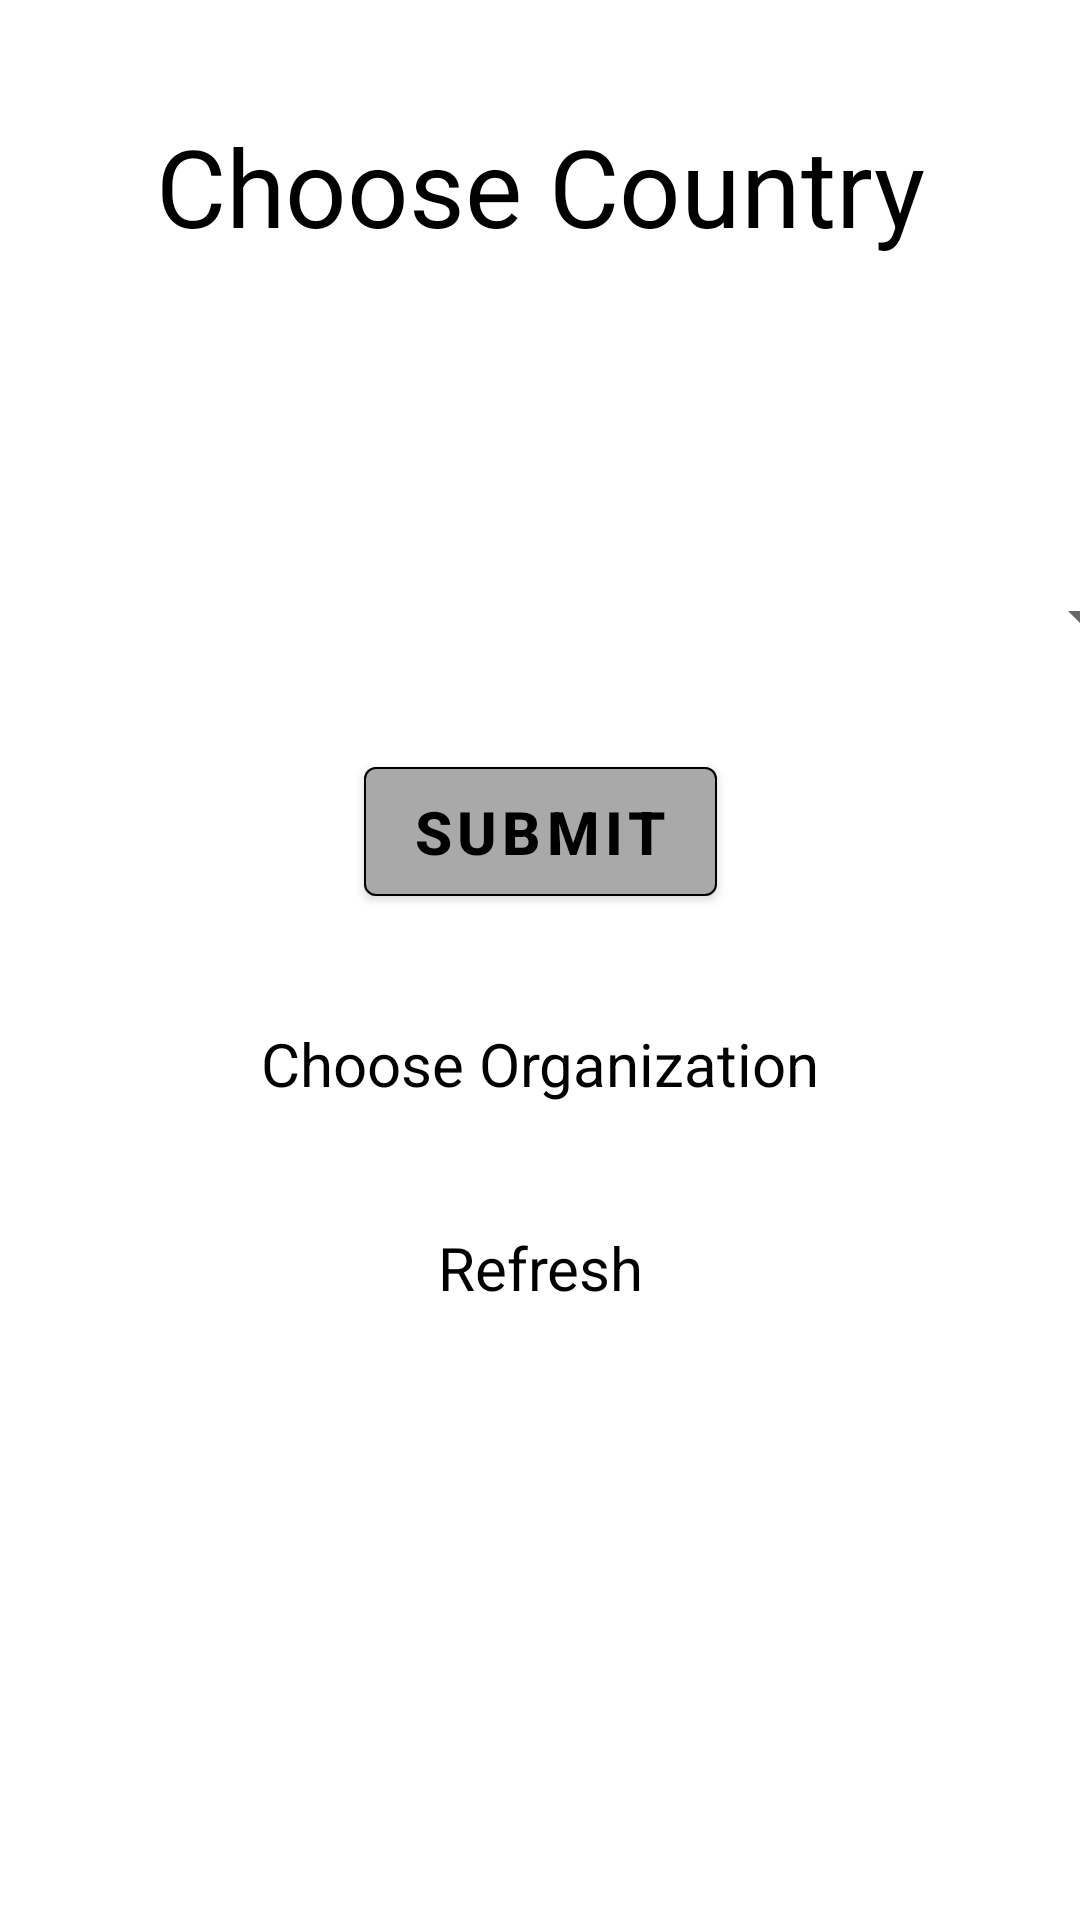

This screen was rendered from an Android layout file. Write that file and the resources it references.
<!-- AndroidManifest.xml: activity theme AppTheme.NoActionBar -->
<!-- res/layout/activity_register_select_country.xml -->
<?xml version="1.0" encoding="utf-8"?>
<androidx.constraintlayout.widget.ConstraintLayout xmlns:android="http://schemas.android.com/apk/res/android"
    xmlns:app="http://schemas.android.com/apk/res-auto"
    xmlns:tools="http://schemas.android.com/tools"
    android:id="@+id/Background_Register_Spinner1"
    android:layout_width="match_parent"
    android:layout_height="match_parent"
    android:background="@drawable/snow_leopard_wallpaper1"
    tools:context=".auth.user.register.RegisterSelectCountryActivity">

    <TextView
        android:id="@+id/RefreshSpin1"
        android:onClick="onClickRefresh"
        android:layout_width="301dp"
        android:layout_height="36dp"
        android:layout_marginTop="32dp"
        android:fontFamily="sans-serif"
        android:gravity="center"
        android:text="Refresh"
        android:textColor="@color/blackColor"
        android:textSize="20sp"
        app:layout_constraintEnd_toEndOf="parent"
        app:layout_constraintStart_toStartOf="parent"
        app:layout_constraintTop_toBottomOf="@+id/BackOrg" />


    <TextView
        android:id="@+id/BackOrg"
        android:onClick="onClickChooseOrg"
        android:layout_width="301dp"
        android:layout_height="36dp"
        android:layout_marginTop="32dp"
        android:fontFamily="sans-serif"
        android:gravity="center"
        android:text="Choose Organization"
        android:textColor="@color/blackColor"
        android:textSize="20sp"
        app:layout_constraintEnd_toEndOf="parent"
        app:layout_constraintStart_toStartOf="parent"
        app:layout_constraintTop_toBottomOf="@+id/Submit1" />

    <TextView
        android:id="@+id/title_reg1"
        android:layout_width="wrap_content"
        android:layout_height="wrap_content"
        android:layout_marginTop="32dp"
        android:elegantTextHeight="true"
        android:fontFamily="sans-serif"
        android:shadowColor="#B4B1B1"
        android:text="Choose Country"
        android:textColor="@color/blackColor"
        android:textSize="36sp"
        app:layout_constraintEnd_toEndOf="parent"
        app:layout_constraintStart_toStartOf="parent"
        app:layout_constraintTop_toTopOf="parent" />

    <Button
        android:id="@+id/Submit1"
        android:onClick="onClickSubmit"
        android:layout_width="wrap_content"
        android:layout_height="55dp"
        android:layout_marginTop="32dp"
        android:backgroundTint="@color/grayColor"
        android:bottomLeftRadius="20dp"
        android:bottomRightRadius="20dp"
        android:text="Submit"
        android:textColor="@color/blackColor"
        android:textSize="20sp"
        android:textStyle="bold"
        android:topLeftRadius="20dp"
        android:topRightRadius="20dp"
        app:layout_constraintEnd_toEndOf="parent"
        app:layout_constraintStart_toStartOf="parent"
        app:layout_constraintTop_toBottomOf="@+id/Spinner_Country"
        app:strokeColor="@color/blackColor"
        app:strokeWidth="0.8dp" />

    <Spinner
        android:id="@+id/Spinner_Country"
        android:layout_width="409dp"
        android:layout_height="wrap_content"
        android:layout_marginStart="8dp"
        android:layout_marginTop="100dp"
        android:layout_marginEnd="8dp"
        app:layout_constraintEnd_toEndOf="parent"
        app:layout_constraintStart_toStartOf="parent"
        app:layout_constraintTop_toBottomOf="@+id/title_reg1" />

</androidx.constraintlayout.widget.ConstraintLayout>
<!-- resources referenced by this layout -->
<resources>
  <color name="blackColor">#000</color>
  <color name="grayColor">#a9a9a9</color>
  <style name="AppTheme.NoActionBar">
          <item name="windowActionBar">false</item>
          <item name="windowNoTitle">true</item>
          <item name="android:statusBarColor">@color/colorPrimaryDark</item>
      </style>
  <color name="colorPrimaryDark">#797979</color>
</resources>
